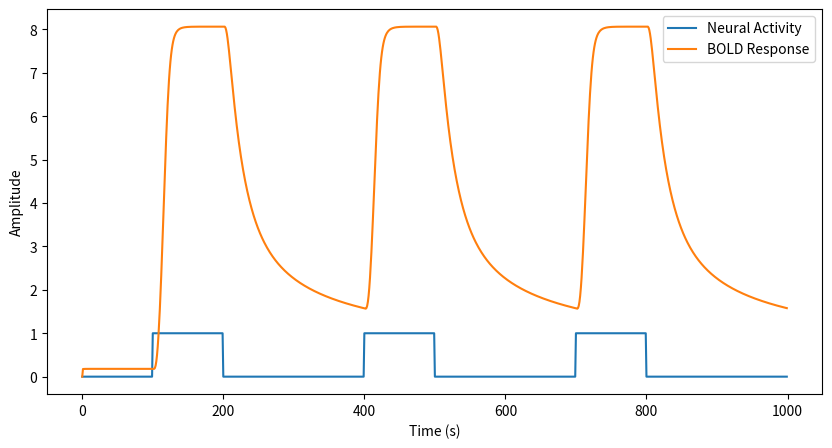

This figure's Python source:
import numpy as np


# TODO: check wether default values are appropriate
def balloon_windkessel(neural_activity, dt=0.1,
                       tau=0.98, alpha=0.32,
                       E_0=0.34, V_0=0.02,
                       k1=7, k2=2, k3=2,
                       tau_s=0.8, tau_f=0.4):
    """
    Simulates the BOLD response using the Balloon-Windkessel model.
    
    :param neural_activity: array-like, the neural activity over time
    :param dt: float, the time step
    :param tau: float, the hemodynamic transit time
    :param alpha: float, the Grubb's exponent
    :param E_0: float, the resting oxygen extraction fraction
    :param V_0: float, the resting blood volume fraction
    :param k1, k2, k3: floats, the BOLD signal coefficients
    :param tau_s: float, the time constant for the signal decay
    :param tau_f: float, the time constant for the signal rise
    
    :return: array-like, the BOLD response over time
    """
    n_time_points = len(neural_activity)
    s = np.zeros(n_time_points)
    f = np.zeros(n_time_points)
    v = np.ones(n_time_points) * V_0
    q = np.ones(n_time_points) * V_0 * E_0
    bold = np.zeros(n_time_points)

    for t in range(1, n_time_points):
        ds = dt * (-s[t - 1] / tau_s + neural_activity[t - 1])  # neural activity
        df = dt * (s[t - 1] - f[t - 1]) / tau_f  # vasodilatory signal
        dv = dt * ((f[t - 1] - v[t - 1] ** (1 / alpha)) / tau)  # blood volume
        # TODO: we get a RuntimeWarning (divide by zero) here, looks like v[t-1] is the reason
        dq = dt * ((f[t - 1] * (1 - (1 - E_0) ** (1 / f[t - 1])) - (v[t - 1] ** (1 - alpha) * q[t - 1]) / v[t - 1]) / tau)  # deoxyhemoglobin

        s[t] = s[t - 1] + ds
        f[t] = f[t - 1] + df
        v[t] = v[t - 1] + dv
        q[t] = q[t - 1] + dq

        bold[t] = v[t] * (k1 + k2) - (k2 / k3) * q[t]

    return bold


# Example usage:
import matplotlib.pyplot as plt

# Create a simple block design neural activity
neural_activity = np.zeros(1000)
neural_activity[100:200] = 1
neural_activity[400:500] = 1
neural_activity[700:800] = 1

# Get the BOLD response
bold_response = balloon_windkessel(neural_activity)

# Plot the results
plt.figure(figsize=(10, 5))
plt.plot(neural_activity, label='Neural Activity')
plt.plot(bold_response, label='BOLD Response')
plt.xlabel('Time (s)')
plt.ylabel('Amplitude')
plt.legend()
plt.show()
